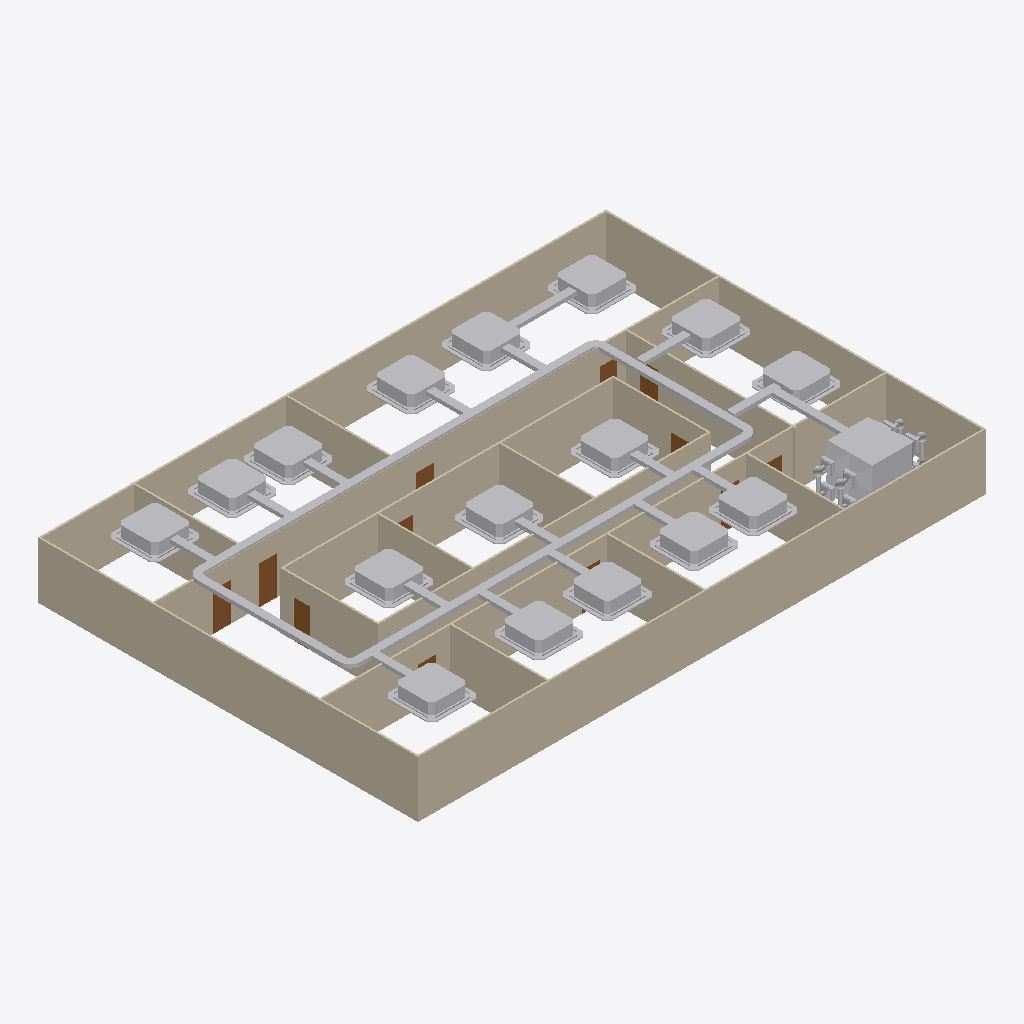
Isometric view of an IFC building model (IFC-SPF (STEP), schema IFC4, length unit metre), seen from the south-west, elements coloured by IFC class: 44 other elements (light grey), 19 walls (beige), 12 doors (brown).
Extent 30.2 m × 20.2 m × 3.4 m (x, y, z). Storeys (2): GF at 0.00 m; DUCTING at 5.00 m. Elements (90): 39 IfcDuctSegment, 20 IfcDuctFitting, 19 IfcWall, 12 IfcDoor.

HEADER;
FILE_DESCRIPTION(('ViewDefinition[DesignTransferView]'),'2;1');
FILE_NAME('s08 - activity.ifc','2025-09-23T00:00:57+08:00',(''),(''),'IfcOpenShell 0.8.3-post1','Bonsai 0.8.3-post1','');
FILE_SCHEMA(('IFC4'));
ENDSEC;
DATA;
#1=IFCPROJECT('3zt5O$T9T8$f08reIzjZBG',$,'My Project',$,$,$,$,(#14,#26),#9);
#31=IFCSITE('1NLrA44prEX92DnmwXdVUh',$,'My Site',$,$,#54,$,$,$,$,$,$,$,$);
#37=IFCBUILDING('1ea87Rwi56DAMd629yNbTu',$,'My Building',$,$,#60,$,$,$,$,$,$);
#43=IFCBUILDINGSTOREY('2of0Ajz6PECP2yaGtpU3l_',$,'GF',$,$,#66,$,$,$,$);
#1016=IFCBUILDINGSTOREY('3HTIekM2nDnOQ$CItJIcEO',$,'DUCTING',$,$,#4473,$,$,$,$);
#1325=IFCWALL('0D$5VMz2v6s8av8iII3Pg9',$,'Wall',$,$,#1472,#1331,$,$);
#1350=IFCWALL('0MRWzSognESQdIQWcQ80v9',$,'Wall',$,$,#1504,#1356,$,$);
#1275=IFCWALL('1UDBmIW3567uetp1yQ1qI9',$,'Wall',$,$,#1536,#1281,$,$);
#2199=IFCWALL('3v2aa1NzvEb9OH_5rmflzp',$,'Wall',$,$,#2210,#2205,$,$);
#1300=IFCWALL('0vjWYu7njEFBO_oOq$0Qyr',$,'Wall',$,$,#1311,#1306,$,$);
#1691=IFCWALL('1FThg5$zvA0wdYF9edpZMy',$,'Wall',$,$,#1702,#1697,$,$);
#2237=IFCWALL('38QhbdbKb9UujMqX3wlw11',$,'Wall',$,$,#2498,#2243,$,$);
#2287=IFCWALL('3teyjcrzf3uAgXpO0b$VhD',$,'Wall',$,$,#2434,#2293,$,$);
#65996=IFCDUCTSEGMENT('3ng6$4sBX409RtplOQ8ssu',$,'DuctSegment',$,$,#66015,#66005,$,$);
#2588=IFCWALL('3wRS01hnLD4B$J95dhOsKc',$,'Wall',$,$,#2599,#2594,$,$);
#4474=IFCDUCTSEGMENT('2X2tPV09X9RPqGt0N7KIKg',$,'DuctSegment',$,$,#4560,#4487,$,$);
#2312=IFCWALL('3pHwNhcHT59BzMMTBJMF1f',$,'Wall',$,$,#2466,#2318,$,$);
#2702=IFCWALL('1CrOvByev4Z9g5C7MtL_BV',$,'Wall',$,$,#2713,#2708,$,$);
#4666=IFCDUCTSEGMENT('1XJjDRHinFghqdJ89L5v0S',$,'DuctSegment',$,$,#4735,#4677,$,$);
#2550=IFCWALL('0_i8dKuLTDOeOHoWA7rqIT',$,'Wall',$,$,#2561,#2556,$,$);
#1729=IFCWALL('3NWj3y039AvQIEMOySC9Fs',$,'Wall',$,$,#1740,#1735,$,$);
#2664=IFCWALL('2u5j55KIv7MPjPhu1A$avy',$,'Wall',$,$,#2675,#2670,$,$);
#6029=IFCDUCTSEGMENT('3c0SE2oO1Ahg1Wz8_mWwL5',$,'DuctSegment',$,$,#6853,#6037,$,$);
#6043=IFCDUCTSEGMENT('3bhiuZbXHFYe8M8QxKcBHj',$,'DuctSegment',$,$,#6858,#6051,$,$);
#6015=IFCDUCTSEGMENT('0bftKD04D87gSkyyUmJ9V_',$,'DuctSegment',$,$,#6848,#6023,$,$);
#6057=IFCDUCTSEGMENT('3_FF5kjpf7XuMrSfuB1Amw',$,'DuctSegment',$,$,#6863,#6065,$,$);
#5917=IFCDUCTSEGMENT('0PprvoplvA5AuOuAskH0Tp',$,'DuctSegment',$,$,#5918,#5930,$,$);
#2262=IFCWALL('32x$v5jALC4AtRDaSMpZN_',$,'Wall',$,$,#2273,#2268,$,$);
#1550=IFCWALL('35K1npWBPFGB3tO6w_xo94',$,'Wall',$,$,#1561,#1556,$,$);
#6001=IFCDUCTSEGMENT('0Z9uNF8trEoO2azdfl4Lr7',$,'DuctSegment',$,$,#6873,#6009,$,$);
#6716=IFCDUCTSEGMENT('0yn8sv51r5Nfk1ia4_HySu',$,'DuctSegment',$,$,#6898,#6724,$,$);
#6800=IFCDUCTSEGMENT('2cU0nMLev0b8YcNTE5mp4v',$,'DuctSegment',$,$,#6928,#6808,$,$);
#6772=IFCDUCTSEGMENT('28Tos1c4T76vOlOJ5yb4gg',$,'DuctSegment',$,$,#6918,#6780,$,$);
#6814=IFCDUCTSEGMENT('36J5gG__vC1uiwYCKWQsR6',$,'DuctSegment',$,$,#6933,#6822,$,$);
#6744=IFCDUCTSEGMENT('3eg6o4pXPCi8jZ5N9y24tp',$,'DuctSegment',$,$,#6908,#6752,$,$);
#6786=IFCDUCTSEGMENT('0M2Oaj0gP0sBEK$u5i06pT',$,'DuctSegment',$,$,#6923,#6794,$,$);
#6758=IFCDUCTSEGMENT('3mWU$4KBT5q8pARPG94qeU',$,'DuctSegment',$,$,#6913,#6766,$,$);
#6828=IFCDUCTSEGMENT('0FSVULp$D1gx1yPKxXf6UK',$,'DuctSegment',$,$,#6938,#6836,$,$);
#6730=IFCDUCTSEGMENT('0di1fL9210$R_ZN56a3m7f',$,'DuctSegment',$,$,#6903,#6738,$,$);
#2626=IFCWALL('2Ys7X7SLPFIQVgD5yA6a41',$,'Wall',$,$,#2637,#2632,$,$);
#5987=IFCDUCTSEGMENT('1R84e6mhzDuBkaXOB8D7G2',$,'DuctSegment',$,$,#6868,#5995,$,$);
#2512=IFCWALL('1vx03Rlen1m8AGkws_VT06',$,'Wall',$,$,#2523,#2518,$,$);
#1575=IFCWALL('0yoypxvBj1LOjvNX_uVlxo',$,'Wall',$,$,#1586,#1581,$,$);
#4511=IFCDUCTSEGMENT('1tenVrqyb4u8eGmyzNY2TF',$,'DuctSegment',$,$,#4715,#4522,$,$);
#4799=IFCDUCTSEGMENT('3wejuHDl54oAYSfm3gAGuw',$,'DuctSegment',$,$,#4863,#4810,$,$);
#6681=IFCDUCTSEGMENT('3MW9oEzuz6XwkkI$ShGVDY',$,'DuctSegment',$,$,#6893,#6692,$,$);
#2789=IFCDOOR('3rthb4eFTE2ewA2UoSTZgt',$,'Door',$,$,#2837,#2797,$,2.0,0.899999976158142,$,$,$);
#6501=IFCDUCTSEGMENT('19wTiCqYn1FBCd2b6VPRJI',$,'DuctSegment',$,$,#6883,#6512,$,$);
#2740=IFCDOOR('2LnVJoqvXBaO4_ziuu1DKX',$,'Door',$,$,#2788,#2748,$,2.0,0.899999976158142,$,$,$);
#5285=IFCDUCTSEGMENT('1C5lgN2tD7UuGiPEApbI_K',$,'DuctSegment',$,$,#5374,#5296,$,$);
#5320=IFCDUCTSEGMENT('1UaJjOupD0$9VP0zrOXb3A',$,'DuctSegment',$,$,#5379,#5354,$,$);
#3181=IFCDOOR('2Z4IKZk6T3uOgLuksZ$n1J',$,'Door',$,$,#3229,#3189,$,2.0,0.899999976158142,$,$,$);
#6156=IFCDUCTSEGMENT('2PM1PW2R59Lvdvp0aNemQv',$,'DuctSegment',$,$,#6205,#6190,$,$);
#6206=IFCDUCTSEGMENT('0f38PrezHErw3daQAw29FW',$,'DuctSegment',$,$,#6255,#6240,$,$);
#6306=IFCDUCTSEGMENT('0mu6Y3Klj1mAq4fgdPGYia',$,'DuctSegment',$,$,#6455,#6340,$,$);
#6456=IFCDUCTSEGMENT('3WoDrkV9P6lQYbnYm8FGe3',$,'DuctSegment',$,$,#6878,#6490,$,$);
#6256=IFCDUCTSEGMENT('1HOIPQk395seH4xazez8Iy',$,'DuctSegment',$,$,#6305,#6290,$,$);
#6536=IFCDUCTSEGMENT('0cya9jG$T2D9Q39hG4HOHf',$,'DuctSegment',$,$,#6585,#6570,$,$);
#6586=IFCDUCTSEGMENT('1kA5U40Y9AlO9kL4cPlh1E',$,'DuctSegment',$,$,#6635,#6620,$,$);
#6636=IFCDUCTSEGMENT('1sYIzvmsT1WubXLxYBWP6b',$,'DuctSegment',$,$,#6888,#6670,$,$);
#5205=IFCDUCTSEGMENT('1iSJSujZL9PR0Be8luNe6I',$,'DuctSegment',$,$,#5369,#5239,$,$);
#5105=IFCDUCTSEGMENT('3Tl0TCaSbB3Q6zOUX$NU_4',$,'DuctSegment',$,$,#5154,#5139,$,$);
#5055=IFCDUCTSEGMENT('0agI5spT9F5x5ozcJsIBSk',$,'DuctSegment',$,$,#5104,#5089,$,$);
#5155=IFCDUCTSEGMENT('1pyfRZE25BJeiK15zwxzfE',$,'DuctSegment',$,$,#5204,#5189,$,$);
#5015=IFCDUCTSEGMENT('29LQxnj0X3dPIHiUszyyyR',$,'DuctSegment',$,$,#5054,#5026,$,$);
#2936=IFCDOOR('3aJUCcbEb81PT6mTRJ_oF9',$,'Door',$,$,#2984,#2944,$,2.0,0.899999976158142,$,$,$);
#2838=IFCDOOR('130hECcDn76QwzqRrpcAN4',$,'Door',$,$,#2886,#2846,$,2.0,0.899999976158142,$,$,$);
#2887=IFCDOOR('1oudh4tTvAkgae7JX9Q5CS',$,'Door',$,$,#2935,#2895,$,2.0,0.899999976158142,$,$,$);
#4629=IFCDUCTFITTING('3xJQ1Hl1v0gf2_8ur9LIQf',$,'DuctFitting',$,$,#4661,#4638,$,$);
#3279=IFCDOOR('1bymHpNqP4VfyZ09w_pMT$',$,'Door',$,$,#3327,#3287,$,2.0,0.899999976158142,$,$,$);
#4891=IFCDUCTFITTING('2QUS4D_tP1Re_8NB4ZkjRt',$,'DuctFitting',$,$,#4922,#4899,$,$);
#4979=IFCDUCTFITTING('18fjJvETL3ZAKdquUb3ZeP',$,'DuctFitting',$,$,#5010,#4987,$,$);
#9241=IFCDUCTFITTING('3yTOVP59996RBtnvWuVSWk',$,'DuctFitting',$,$,#9272,#9249,$,$);
#2985=IFCDOOR('3GoDDqP_r2HQ9fC8VupqIO',$,'Door',$,$,#3033,#2993,$,2.0,0.899999976158142,$,$,$);
#3230=IFCDOOR('1$2xEm4ofBvuae13WZ$5sF',$,'Door',$,$,#3278,#3238,$,2.0,0.899999976158142,$,$,$);
#3132=IFCDOOR('0eMHgKDU58zOPgXUXjacjM',$,'Door',$,$,#3180,#3140,$,2.0,0.899999976158142,$,$,$);
#3034=IFCDOOR('2qRkcuSxvCU9c5r7QVoESM',$,'Door',$,$,#3082,#3042,$,2.0,0.899999976158142,$,$,$);
#3083=IFCDOOR('30CEYKCon5XA8T4MQxBbhR',$,'Door',$,$,#3131,#3091,$,2.0,0.899999976158142,$,$,$);
#8640=IFCDUCTFITTING('2J$_Ws6sTAVPN6xGSId7lg',$,'DuctFitting',$,$,#8676,#8651,$,$);
#8579=IFCDUCTFITTING('0Wofs0AOj07v46pVcEoTRj',$,'DuctFitting',$,$,#8615,#8590,$,$);
ENDSEC;